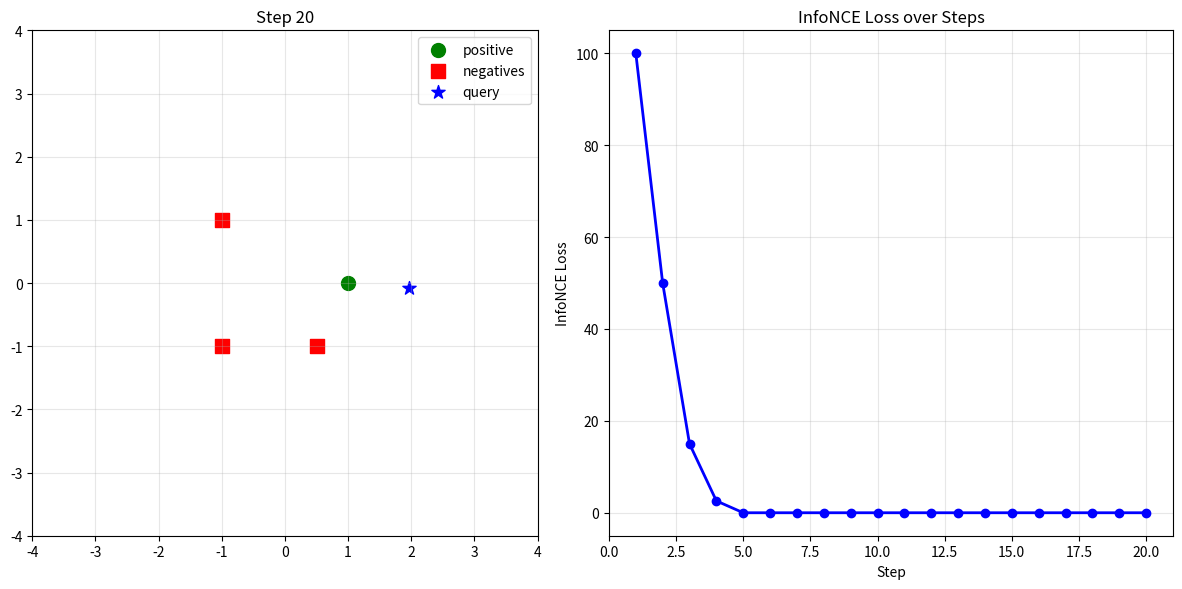

Here is the Python script that generated this plot:
"""
InfoNCE损失函数和梯度计算
观察拉近正样本，推远负样本的行为
"""
import numpy as np
import matplotlib.pyplot as plt

# 初始化
query = np.array([-3.0, -4.0])
positive = np.array([1.0, 0.0])
negatives = np.array([[ -1.0,  1.0],
                      [ -1.0, -1.0],
                      [ 0.5, -1.0]])

# 超参数
lr = 0.1
tau = 0.1
steps = 20

def info_nce_loss(q, pos, negs, tau):
    """计算InfoNCE损失"""
    pos_sim = np.exp(np.dot(q, pos) / tau)
    neg_sims = np.exp(np.dot(q, negs.T) / tau)
    loss = -np.log(pos_sim / (pos_sim + np.sum(neg_sims)))
    return loss

# 存储损失值用于绘图
losses = []

# 创建两个子图：左边是位置图，右边是损失值图
fig, (ax1, ax2) = plt.subplots(1, 2, figsize=(12, 6))

for step in range(steps):
    # 计算InfoNCE损失
    loss = info_nce_loss(query, positive, negatives, tau)
    losses.append(loss)
    
    # 计算正确的梯度
    # InfoNCE loss = -log(exp(q·pos/τ) / (exp(q·pos/τ) + Σexp(q·neg_i/τ)))
    # 对q求导：∂loss/∂q = (1/denom) * (-pos/τ * Σneg_sims + Σ(neg_i/τ * neg_sims_i))
    pos_sim = np.exp(np.dot(query, positive)/tau)
    neg_sims = np.exp(np.dot(query, negatives.T)/tau)  # shape: (num_negatives,)
    denom = pos_sim + np.sum(neg_sims)
    
    # 正确的梯度计算
    # Σ(neg_i/τ * neg_sims_i) = (1/τ) * Σ(neg_i * neg_sims_i) = (1/τ) * negatives^T @ neg_sims
    grad = (1.0 / (tau * denom)) * (
        -positive * np.sum(neg_sims) + 
        np.dot(negatives.T, neg_sims)  # negatives^T @ neg_sims，结果shape为(2,)
    )
    
    # 更新 query
    query -= lr * grad

    # 绘制位置图
    ax1.cla()
    ax1.scatter(*positive, color='green', s=100, label='positive', marker='o')
    ax1.scatter(negatives[:,0], negatives[:,1], color='red', s=100, label='negatives', marker='s')
    ax1.scatter(query[0], query[1], color='blue', s=100, label='query', marker='*')
    ax1.set_xlim(-4, 4)
    ax1.set_ylim(-4, 4)
    ax1.set_title(f'Step {step+1}')
    ax1.legend()
    ax1.grid(True, alpha=0.3)
    ax1.set_aspect('equal')
    
    # 绘制损失值图
    ax2.cla()
    ax2.plot(range(1, step+2), losses, 'b-o', linewidth=2, markersize=6)
    ax2.set_xlabel('Step')
    ax2.set_ylabel('InfoNCE Loss')
    ax2.set_title('InfoNCE Loss over Steps')
    ax2.grid(True, alpha=0.3)
    ax2.set_xlim(0, steps+1)
    
    plt.tight_layout()
    plt.pause(0.3)

plt.show()
